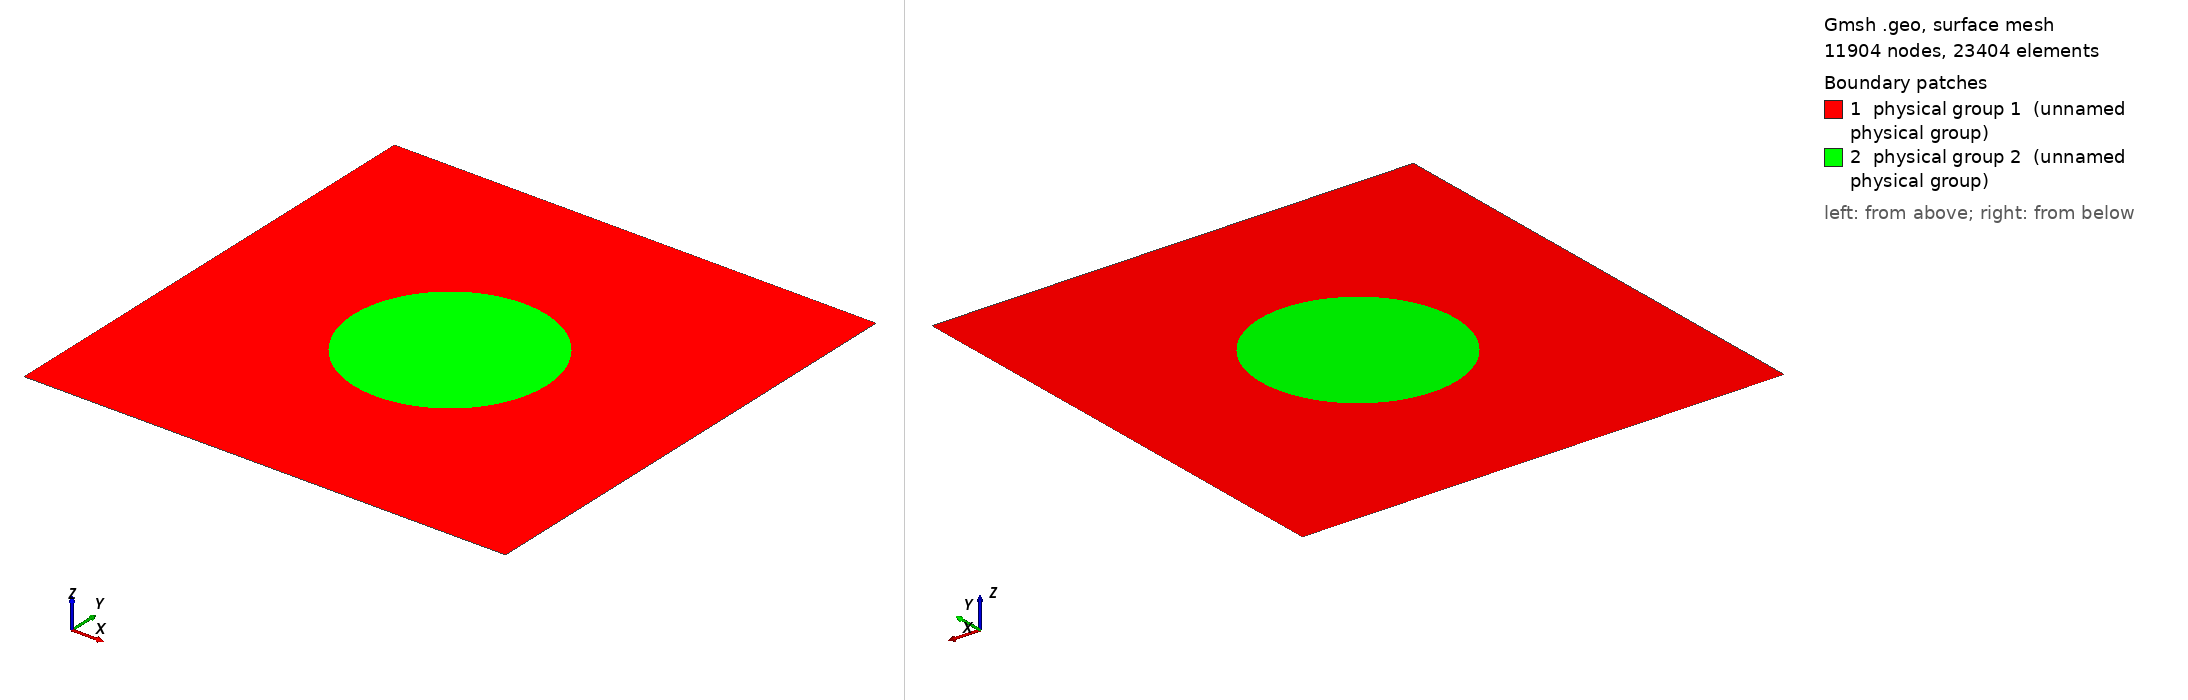

Gmsh geometry script, surface-meshed: 11904 nodes, 23404 surface elements. Boundary patches (legend numbers): 1 physical group 1 (unnamed physical group), 2 physical group 2 (unnamed physical group). Left view from above one corner, right view from below the opposite corner. Legend entries are the model's physical surfaces. The drawing asked Gmsh for element sizes between 1% and 20% of the model's largest extent; the script's own settings can give other sizes.

=== Inclusion2D.geo (drawn) ===
Point(1) = {0, 0, 0, 0.01};
Point(2) = {1, 0, 0, 0.01};
Point(3) = {1, 1, 0, 0.01};
Point(4) = {0, 1, 0, 0.01};
Point(5) = {0.5, 0.5, 0, 0.01};
Point(6) = {0.7, 0.5, 0, 0.01};
Point(7) = {0.3, 0.5, 0, 0.01};
Line(1) = {1, 2};
Line(2) = {2, 3};
Line(3) = {3, 4};
Line(4) = {4, 1};
Circle(5) = {7, 5, 6};
Circle(6) = {6, 5, 7};
Line Loop(11) = {4, 1, 2, 3, -5, -6};
Plane Surface(11) = {11};
Line Loop(12) = {6, 5};
Plane Surface(12) = {12};
Physical Line(30) = {2, 4};
Physical Line(40) = {1, 3};
Physical Surface(1) = {11};
Physical Surface(2) = {12};
